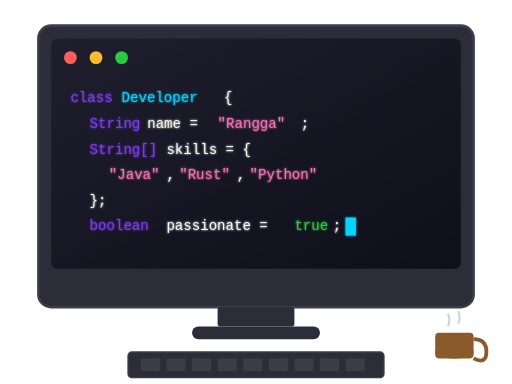
t = 0.00 s
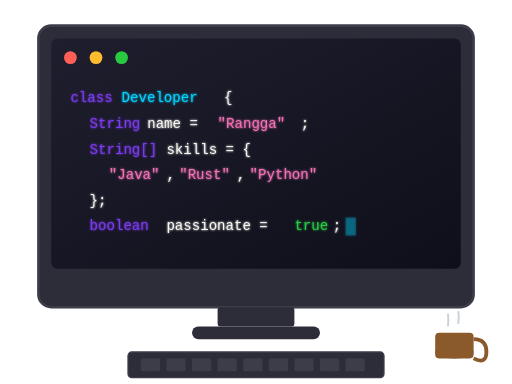
t = 0.38 s
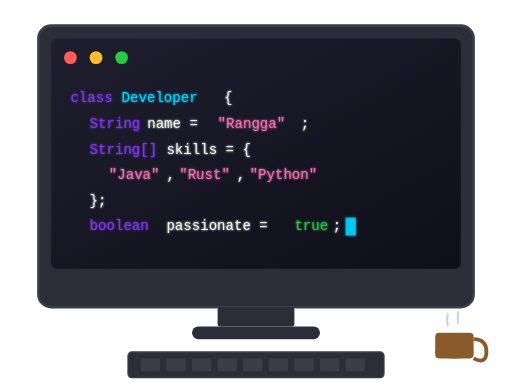
t = 0.88 s
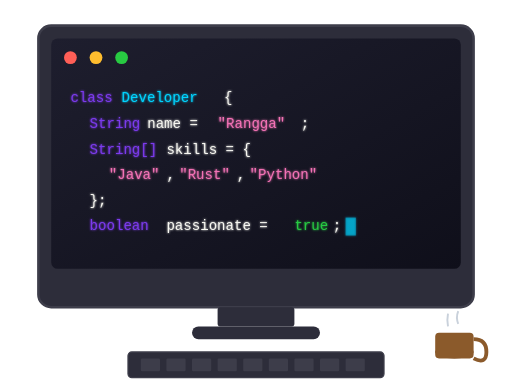
t = 1.25 s
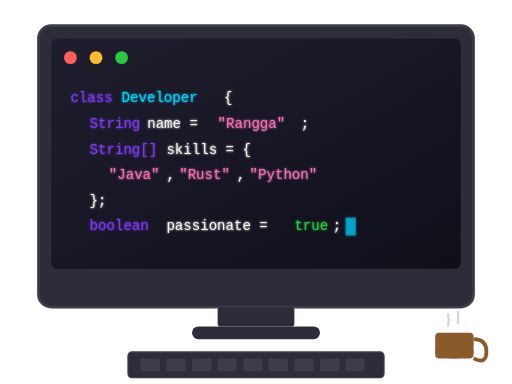
t = 1.75 s
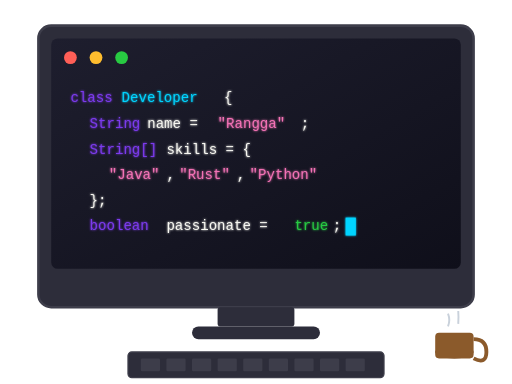
t = 2.00 s

The animated SVG that drew these frames (rendered in a browser with its animation timeline set to each time). Animation: 3 SMIL elements (animate=3); one cycle of 2.50 s, repeats indefinitely.

<?xml version="1.0" encoding="UTF-8"?>
<svg width="400" height="300" viewBox="0 0 400 300" fill="none" xmlns="http://www.w3.org/2000/svg">
  <defs>
    <linearGradient id="screenGrad" x1="0%" y1="0%" x2="100%" y2="100%">
      <stop offset="0%" style="stop-color:#1e1e2e"/>
      <stop offset="100%" style="stop-color:#0f0f1a"/>
    </linearGradient>
    <linearGradient id="codeGrad" x1="0%" y1="0%" x2="100%" y2="0%">
      <stop offset="0%" style="stop-color:#00d4ff"/>
      <stop offset="100%" style="stop-color:#7c3aed"/>
    </linearGradient>
    <filter id="codeGlow">
      <feGaussianBlur stdDeviation="1" result="coloredBlur"/>
      <feMerge>
        <feMergeNode in="coloredBlur"/>
        <feMergeNode in="SourceGraphic"/>
      </feMerge>
    </filter>
  </defs>
  
  <!-- Monitor frame -->
  <rect x="30" y="20" width="340" height="220" rx="10" fill="#2d2d3a" stroke="#3d3d4a" stroke-width="2"/>
  
  <!-- Screen -->
  <rect x="40" y="30" width="320" height="180" rx="5" fill="url(#screenGrad)"/>
  
  <!-- Window controls -->
  <circle cx="55" cy="45" r="5" fill="#ff5f57"/>
  <circle cx="75" cy="45" r="5" fill="#ffbd2e"/>
  <circle cx="95" cy="45" r="5" fill="#28ca42"/>
  
  <!-- Code lines with typing animation -->
  <g filter="url(#codeGlow)">
    <!-- Line 1 -->
    <text x="55" y="80" font-family="JetBrains Mono, monospace" font-size="11" fill="#7c3aed">class</text>
    <text x="95" y="80" font-family="JetBrains Mono, monospace" font-size="11" fill="#00d4ff">Developer</text>
    <text x="175" y="80" font-family="JetBrains Mono, monospace" font-size="11" fill="#f8f8f2">{</text>
    
    <!-- Line 2 -->
    <text x="70" y="100" font-family="JetBrains Mono, monospace" font-size="11" fill="#7c3aed">String</text>
    <text x="115" y="100" font-family="JetBrains Mono, monospace" font-size="11" fill="#f8f8f2">name =</text>
    <text x="170" y="100" font-family="JetBrains Mono, monospace" font-size="11" fill="#f472b6">"Rangga"</text>
    <text x="235" y="100" font-family="JetBrains Mono, monospace" font-size="11" fill="#f8f8f2">;</text>
    
    <!-- Line 3 -->
    <text x="70" y="120" font-family="JetBrains Mono, monospace" font-size="11" fill="#7c3aed">String[]</text>
    <text x="130" y="120" font-family="JetBrains Mono, monospace" font-size="11" fill="#f8f8f2">skills = {</text>
    
    <!-- Line 4 -->
    <text x="85" y="140" font-family="JetBrains Mono, monospace" font-size="11" fill="#f472b6">"Java"</text>
    <text x="130" y="140" font-family="JetBrains Mono, monospace" font-size="11" fill="#f8f8f2">,</text>
    <text x="140" y="140" font-family="JetBrains Mono, monospace" font-size="11" fill="#f472b6">"Rust"</text>
    <text x="185" y="140" font-family="JetBrains Mono, monospace" font-size="11" fill="#f8f8f2">,</text>
    <text x="195" y="140" font-family="JetBrains Mono, monospace" font-size="11" fill="#f472b6">"Python"</text>
    
    <!-- Line 5 -->
    <text x="70" y="160" font-family="JetBrains Mono, monospace" font-size="11" fill="#f8f8f2">};</text>
    
    <!-- Line 6 -->
    <text x="70" y="180" font-family="JetBrains Mono, monospace" font-size="11" fill="#7c3aed">boolean</text>
    <text x="130" y="180" font-family="JetBrains Mono, monospace" font-size="11" fill="#f8f8f2">passionate =</text>
    <text x="230" y="180" font-family="JetBrains Mono, monospace" font-size="11" fill="#28ca42">true</text>
    <text x="260" y="180" font-family="JetBrains Mono, monospace" font-size="11" fill="#f8f8f2">;</text>
    
    <!-- Cursor blinking -->
    <rect x="270" y="170" width="8" height="14" fill="#00d4ff">
      <animate attributeName="opacity" values="1;0;1" dur="1s" repeatCount="indefinite"/>
    </rect>
  </g>
  
  <!-- Monitor stand -->
  <rect x="170" y="240" width="60" height="15" rx="2" fill="#2d2d3a"/>
  <rect x="150" y="255" width="100" height="10" rx="5" fill="#2d2d3a"/>
  
  <!-- Keyboard -->
  <rect x="100" y="275" width="200" height="20" rx="3" fill="#2d2d3a" stroke="#3d3d4a"/>
  <g fill="#3d3d4a">
    <rect x="110" y="280" width="15" height="10" rx="1"/>
    <rect x="130" y="280" width="15" height="10" rx="1"/>
    <rect x="150" y="280" width="15" height="10" rx="1"/>
    <rect x="170" y="280" width="15" height="10" rx="1"/>
    <rect x="190" y="280" width="15" height="10" rx="1"/>
    <rect x="210" y="280" width="15" height="10" rx="1"/>
    <rect x="230" y="280" width="15" height="10" rx="1"/>
    <rect x="250" y="280" width="15" height="10" rx="1"/>
    <rect x="270" y="280" width="15" height="10" rx="1"/>
  </g>
  
  <!-- Coffee cup -->
  <ellipse cx="355" cy="275" rx="15" ry="5" fill="#6b4423"/>
  <rect x="340" y="260" width="30" height="20" rx="3" fill="#8b5a2b"/>
  <path d="M 370 265 Q 380 265 380 275 Q 380 285 370 280" stroke="#8b5a2b" stroke-width="3" fill="none"/>
  <!-- Steam -->
  <path d="M 350 255 Q 352 250 350 245" stroke="#94a3b8" stroke-width="1.5" fill="none" opacity="0.5">
    <animate attributeName="d" values="M 350 255 Q 352 250 350 245;M 350 255 Q 348 250 350 245;M 350 255 Q 352 250 350 245" dur="2s" repeatCount="indefinite"/>
  </path>
  <path d="M 358 253 Q 360 248 358 243" stroke="#94a3b8" stroke-width="1.5" fill="none" opacity="0.5">
    <animate attributeName="d" values="M 358 253 Q 360 248 358 243;M 358 253 Q 356 248 358 243;M 358 253 Q 360 248 358 243" dur="2.5s" repeatCount="indefinite"/>
  </path>
</svg>
